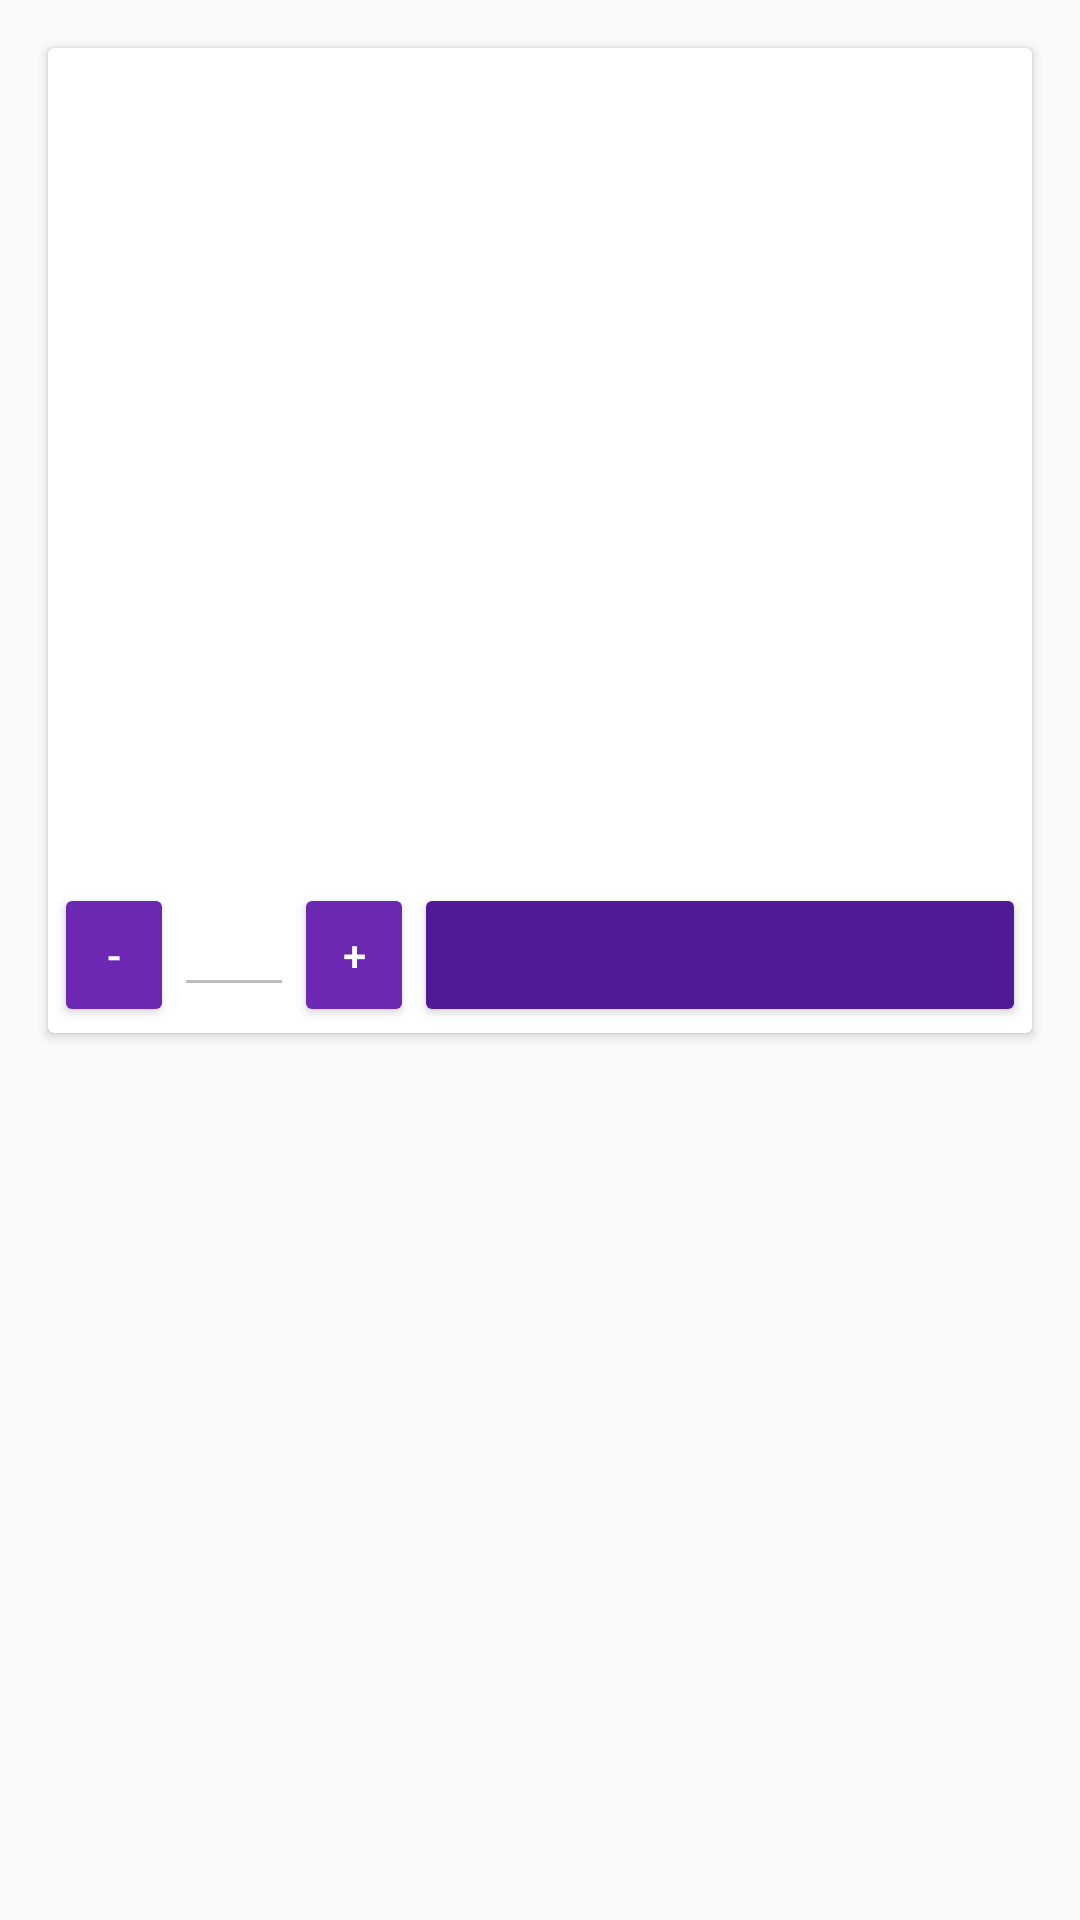

The Android layout XML behind this screen, and the referenced resources:
<!-- AndroidManifest.xml: application theme AppTheme -->
<!-- res/layout/card_menu.xml -->
<?xml version="1.0" encoding="utf-8"?>
<LinearLayout xmlns:android="http://schemas.android.com/apk/res/android"
    xmlns:app="http://schemas.android.com/apk/res-auto"
    xmlns:tools="http://schemas.android.com/tools"
    android:layout_width="match_parent"
    android:layout_height="wrap_content"
    android:orientation="vertical">
    

    <android.support.v7.widget.CardView

        android:id="@+id/cv"
        android:layout_width="match_parent"
        android:layout_height="wrap_content"
        android:layout_margin="16dp"

        >

        <LinearLayout
            android:layout_width="match_parent"
            android:layout_height="wrap_content"
            android:layout_margin="2dp"
            android:orientation="vertical">

            <ImageView
                android:id="@+id/platillo_foto"
                android:layout_width="match_parent"
                android:layout_height="130dp"
                android:layout_marginBottom="20dp"
                android:scaleType="centerCrop" />

            <TextView
                android:id="@+id/nombre_platillo"
                android:layout_width="match_parent"
                android:layout_height="match_parent"
                android:layout_margin="8dp"
                android:textSize="30sp" />

            <ScrollView
                android:layout_width="match_parent"
                android:layout_height="match_parent">

                <LinearLayout
                    android:layout_width="match_parent"
                    android:layout_height="wrap_content"
                    android:orientation="vertical" >

                    <TextView
                        android:id="@+id/descripcion_platillo"
                        android:layout_width="match_parent"
                        android:layout_height="match_parent"
                        android:layout_margin="8dp" />
                </LinearLayout>
            </ScrollView>

            <TextView
                android:id="@+id/precio_platillo"
                android:layout_width="wrap_content"
                android:layout_height="wrap_content"
                android:layout_margin="8dp" />

            <LinearLayout
                android:layout_width="match_parent"
                android:layout_height="match_parent"
                android:orientation="horizontal">

                <Button
                    android:id="@+id/btn_menos_platillo"
                    android:layout_width="40dp"
                    android:layout_height="wrap_content"
                    android:backgroundTint="@color/colorPrimary"
                    android:text="@string/btnMenos"
                    android:textColor="#FFF" />

                <EditText
                    android:id="@+id/txtCantidad_platillo"
                    android:layout_width="40dp"
                    android:layout_height="wrap_content"
                    android:text=""
                    android:inputType=""
                    android:enabled="false"
                    android:textAlignment="center"
                    />

                <Button
                    android:id="@+id/btn_mas_platillo"
                    android:layout_width="40dp"
                    android:layout_height="wrap_content"
                    android:backgroundTint="@color/colorPrimary"
                    android:text="@string/btnMas"
                    android:textColor="#FFF" />

                <Button
                    android:id="@+id/btn_agregar_orden"
                    android:layout_width="match_parent"
                    android:layout_height="wrap_content"
                    android:backgroundTint="@color/colorPrimaryDark"
                    android:textColor="#FFF" />
            </LinearLayout>

        </LinearLayout>
    </android.support.v7.widget.CardView>

</LinearLayout>
<!-- resources referenced by this layout -->
<resources>
  <color name="colorPrimary">#6C27B3</color>
  <color name="colorPrimaryDark">#501A96</color>
  <string name="btnMas">+</string>
  <string name="btnMenos">-</string>
  <style name="AppTheme" parent="Theme.AppCompat.Light.NoActionBar">
          <item name="colorPrimary">@color/colorPrimary</item>
          <item name="colorPrimaryDark">@color/colorPrimaryDark</item>
          <item name="android:statusBarColor" tools:targetApi="lollipop">@android:color/transparent</item>
  
  </style>
</resources>
